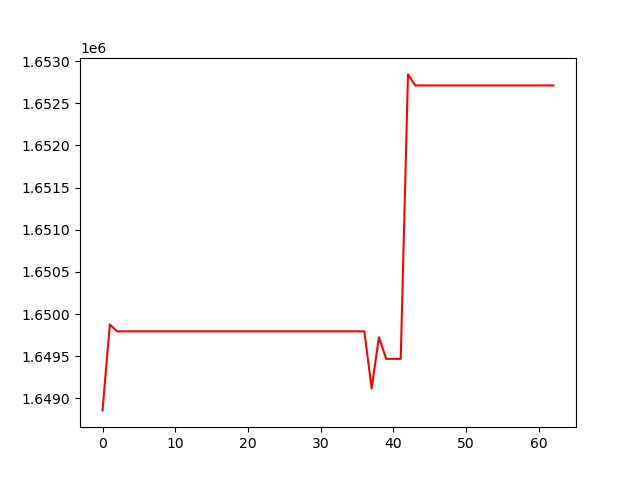

Values plotted in this chart, from the file beside it:
, 0
0, 1648857
1, 1649876
2, 1649795
3, 1649795
4, 1649795
5, 1649795
6, 1649795
7, 1649795
8, 1649795
9, 1649795
10, 1649795
11, 1649795
12, 1649795
13, 1649795
14, 1649795
15, 1649795
16, 1649795
17, 1649795
18, 1649795
19, 1649795
20, 1649795
21, 1649795
22, 1649795
23, 1649795
24, 1649795
25, 1649795
26, 1649795
27, 1649795
28, 1649795
29, 1649795
30, 1649795
31, 1649795
32, 1649795
33, 1649795
34, 1649795
35, 1649795
36, 1649795
37, 1649117
38, 1649725
39, 1649468
40, 1649468
41, 1649468
42, 1652843
43, 1652712
44, 1652712
45, 1652712
46, 1652712
47, 1652712
48, 1652712
49, 1652712
50, 1652712
51, 1652712
52, 1652712
53, 1652712
54, 1652712
55, 1652712
56, 1652712
57, 1652712
58, 1652712
59, 1652712
... 3 more rows
